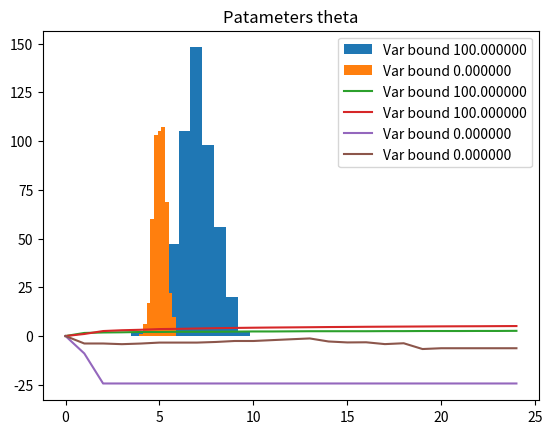

Generate this figure with matplotlib: (Note: this script raises an exception after producing the figure.)
import numpy as np
from matplotlib import pyplot as plt

# Based on Policy Gradients with variance Related Risk Criteria

class TwoStateGame:

    def __init__(self, var_bound):
        self.state = np.array([0.0, 1.0])  # two discrete states
        # [0.0, 1.0] means agent is in th 2nd state, [1.0, 0.0] - 1st state
        self.theta = np.array([[0.0],[0.0]])  # parameters

        self.G = 0.0  # estimation of total reward
        self.Var = 0.0  # estimation of variance of reward
        self.var_bound = var_bound  # threshold of variance
        self.alpha_step = 0.1  # step of gradient ascent
        self.beta_step = 0.1  # step of gradient ascent
        self.lam = 0.1  # penalization, related to the approximation of COP solution, equations (9) and (10)
        self.eps = 0.0001  # epsilon for epsilon-constrained softmax policy

    # Mean reward, variance and parameter update function, equations (13)
    def update(self, R, zk, type='Var', update_theta=True):
        self.G += self.alpha_step * (R - self.G)
        self.Var += self.alpha_step * (R * R - self.G * self.G - self.Var)
        if update_theta:
            g_prime = 0.0 if (self.Var - self.var_bound) < 0.0 else 2.0 * (self.Var - self.var_bound)
            if type == 'Var':
                self.theta += self.beta_step * (R - self.lam * g_prime * (R * R - 2.0 * self.G)) * zk[np.newaxis].T
            if type == 'Sharpe':
                self.theta += self.beta_step / np.sqrt(self.Var) * \
                              (R - (self.G * R * R - 2.0 * self.G * self.G * R) / (2 * self.Var)) * zk[np.newaxis].T

    # p_a represents a probability to be in the 2nd state
    def move(self, p_a):
        a = np.random.rand()
        if a < p_a:
            self.state = np.array([0.0, 1.0])
            # reward sampled from normal distribution with 0.7 mean and 0.3 variance
            # higher return, higher risk
            return np.random.normal(0.7, 0.3, 1)[0]
        else:
            self.state = np.array([1.0, 0.0])
            # reward sampled from normal distribution with 0.5 mean and 0.1 variance
            # lower return, lower risk
            return np.random.normal(0.5, 0.1, 1)[0]

    # initialization function, chooses state randomly
    def zero_state(self):
        choice = np.random.choice([0, 1])
        self.state = np.zeros(2)
        self.state[choice] = 1.0

    # function returns probability of being in th 2nd state using softmax policy
    def sample_action(self):
        """epsilon-constrained softmax policy"""
        return self.eps + (1.0 - 2.0*self.eps)/(1.0 + np.exp(-self.state.dot(self.theta)))

    # gradient of log-likelihood used for computing zk
    def log_like(self):
        v = (self.eps*self.state)/((self.eps-1.0)*np.exp(self.state.dot(self.theta)) - self.eps) + \
        self.state/(np.exp(self.state.dot(self.theta)) + 1.0)
        return v

    # function plays one game, computes total reward and zk along trajectory
    def play_one(self, T):
        total_rew, zk = 0.0, 0.0
        self.zero_state()
        for i in range(T):
            p_a = self.sample_action()
            zk += self.log_like()
            rew = self.move(p_a)
            total_rew += rew
        return total_rew, zk


# function plotting running average of vector vec, n specifies width of window
def plot_run_avg(vec, n, **kwargs):
    p = []
    for i in range(len(vec)):
        p.append(np.mean(vec[max(0, i - n/2) : min(i+n/2, len(vec)-1)]))
    plt.plot(p, **kwargs)

if __name__ == '__main__':
    # TODO: make beta_step and alpha_step fulfil condition from paper
    N_games_learn = 500 # number of games to play for learning
    N_games_test = 500  # number of games to play for data gathering
    length_of_game = 10  # number of steps in one game

    variance_bounds = [100.0, 0.0]  # variance bounds

    tr_plot, theta_plot, Var_plot, G_plot = [], [], [], []  # data for plots

    for v in variance_bounds:
        game = TwoStateGame(v)  # instance of a game
        total_rews, theta, Var, G = [], [], [], []
        for i in range(N_games_learn):
            ut = False  # parameter which specifies if theta is updated in that iteration
            if i == N_games_learn/2:  # in the middle of the game make lambda to be almost 1.0
                # this is related to the approximation of COP solution approximation
                # equations (9) and (10) and 7 lines of text under
                game.lam = 0.99
            if i % 20 == 0:
                ut = True  # theta gets updated every 20. iteration
                theta.append(game.theta.copy())  # gathering data for graph
            Var.append(game.Var)  # gathering data for graph
            G.append(game.G)  # gathering data for graph
            total_rew, zk = game.play_one(length_of_game)
            game.update(total_rew, zk, update_theta=ut)  # finally update everything

        for i in range(N_games_test):
            total_rew, _ = game.play_one(length_of_game)  # gathering data for graph without update
            total_rews.append(total_rew)  # gathering data for graph

        tr_plot.append(total_rews)  # gathering data for graph
        theta_plot.append(theta)  # gathering data for graph
        Var_plot.append(Var)  # gathering data for graph
        G_plot.append(G)  # gathering data for graph

    for rew, v in zip(tr_plot,variance_bounds):
        plt.hist(rew, label='Var bound %f'%v)
    plt.legend()
    plt.title('Total rewards')
    plt.show()

    for theta, v in zip(theta_plot,variance_bounds):
        plt.plot(np.arange(N_games_learn/20), np.array(theta)[:,0],
                 np.arange(N_games_learn/20), np.array(theta)[:, 1],
                 label='Var bound %f'%v)
    plt.legend()
    plt.title('Patameters theta')
    plt.show()

    for rew, v in zip(Var_plot,variance_bounds):
        plot_run_avg(rew, 100, label='Var bound %f'%v)
    plt.legend()
    plt.title('Variance')
    plt.show()

    for rew, v in zip(G_plot,variance_bounds):
        plot_run_avg(rew, 200, label='Var bound %f'%v)
    plt.legend()
    plt.title('Mean reward')
    plt.show()